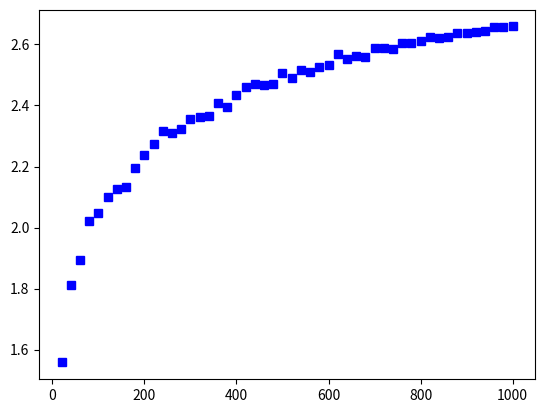

The matplotlib source for this figure:
__author__ = 'maria slanova'

import networkx as nx
import matplotlib.pyplot as plt
import math


def erdos_renyi_model(nodes, max_nodes, delta):
    """
    :param nodes: starting number of nodes in the graph
    :param max_nodes: maximum number of nodes in the graph
    :param delta: a step for increasing the number of nodes in each next graph
    :return: list of average shortest paths for each graph
    """
    # delta - step in nodes
    avg_shortest_path = []
    num_nodes = []
    while nodes <= max_nodes:
        p = 2.8 * math.log(nodes) / nodes
        my_graph = nx.erdos_renyi_graph(nodes, p, seed=None, directed=False)
        avg_sht = nx.average_shortest_path_length(my_graph, weight=None)
        avg_shortest_path.append(avg_sht)
        num_nodes.append(nodes)
        nodes += delta
    print(avg_shortest_path)

    plt.plot(num_nodes, avg_shortest_path, 'bs')

    plt.show()
    return avg_shortest_path

a = erdos_renyi_model(20, 1000, 20)
